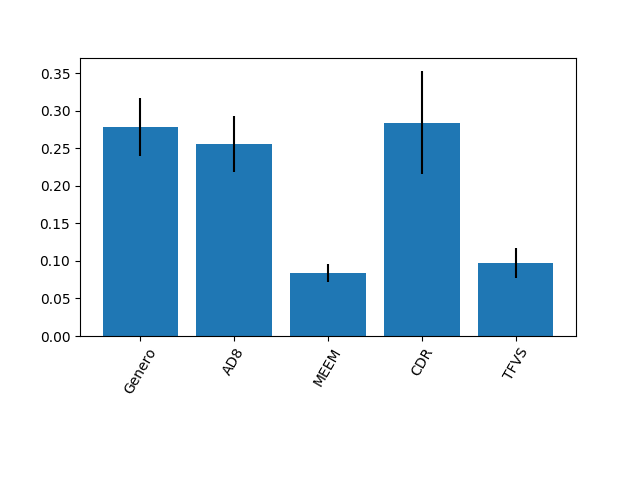

Data behind this chart, as committed beside it:
0.27887171998217153, 0.2558534785159041, 0.0834426646609139, 0.2842181408135529, 0.0976139960274576
0.03849, 0.03677, 0.0121, 0.06891, 0.01985
